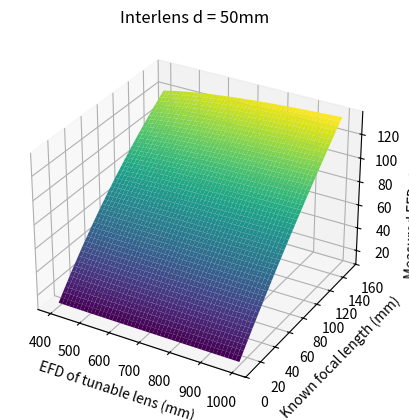
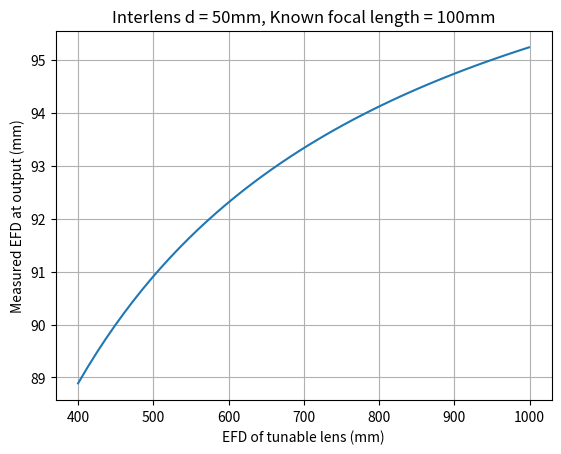

Reproduce these figures in Python, in order.
import numpy as np
import matplotlib.pyplot as plt
from mpl_toolkits.mplot3d import Axes3D

def combined_focal_length(f1, f2, d):
    return 1 / (1/f1 + 1/f2 - d/(f1*f2))

def EFDs_given_d(d, ft_values, fk_range):
    X, Y = np.meshgrid(ft_values, fk_range)
    Z = np.array([[combined_focal_length(fk, ft, d) for ft in ft_values] for fk in fk_range])

    fig = plt.figure()
    ax = fig.add_subplot(111, projection='3d')
    ax.plot_surface(X, Y, Z, cmap='viridis')

    ax.set_xlabel('EFD of tunable lens (mm)')
    ax.set_ylabel('Known focal length (mm)')
    ax.set_zlabel('Measured EFD at output (mm)')
    ax.set_title(f'Interlens d = {d}mm')
    
    plt.show(block=False)  # Display the plot without blocking the execution

def EFDs_given_fk_d(fk, d, ft_values):
    EFD_output = [combined_focal_length(fk, ft, d) for ft in ft_values]

    plt.figure()
    plt.plot(ft_values, EFD_output)
    plt.xlabel('EFD of tunable lens (mm)')
    plt.ylabel('Measured EFD at output (mm)')
    plt.title(f'Interlens d = {d}mm, Known focal length = {fk}mm')
    plt.grid(True)
    plt.show(block=False)  # Display the plot without blocking the execution

def main():
    d = 50  # Distance between Lk and Lt in mm
    ft_max = 999 # Max focal length (at rest) for the tuneable lens
    ft_min = 400 # Min focal length (full actuation) for the tuneable lens

    ft_values = np.linspace(ft_max, ft_min, 50)  # Focal lengths of the tunable lens in mm
    fk_range = np.linspace(10, 150, 50)  # Range of known focal lengths in mm

    EFDs_given_d(d, ft_values, fk_range)
    EFDs_given_fk_d(100, d, ft_values)  # Example slice for a known focal length of 100mm
    plt.show()

if __name__ == "__main__":
    main()
